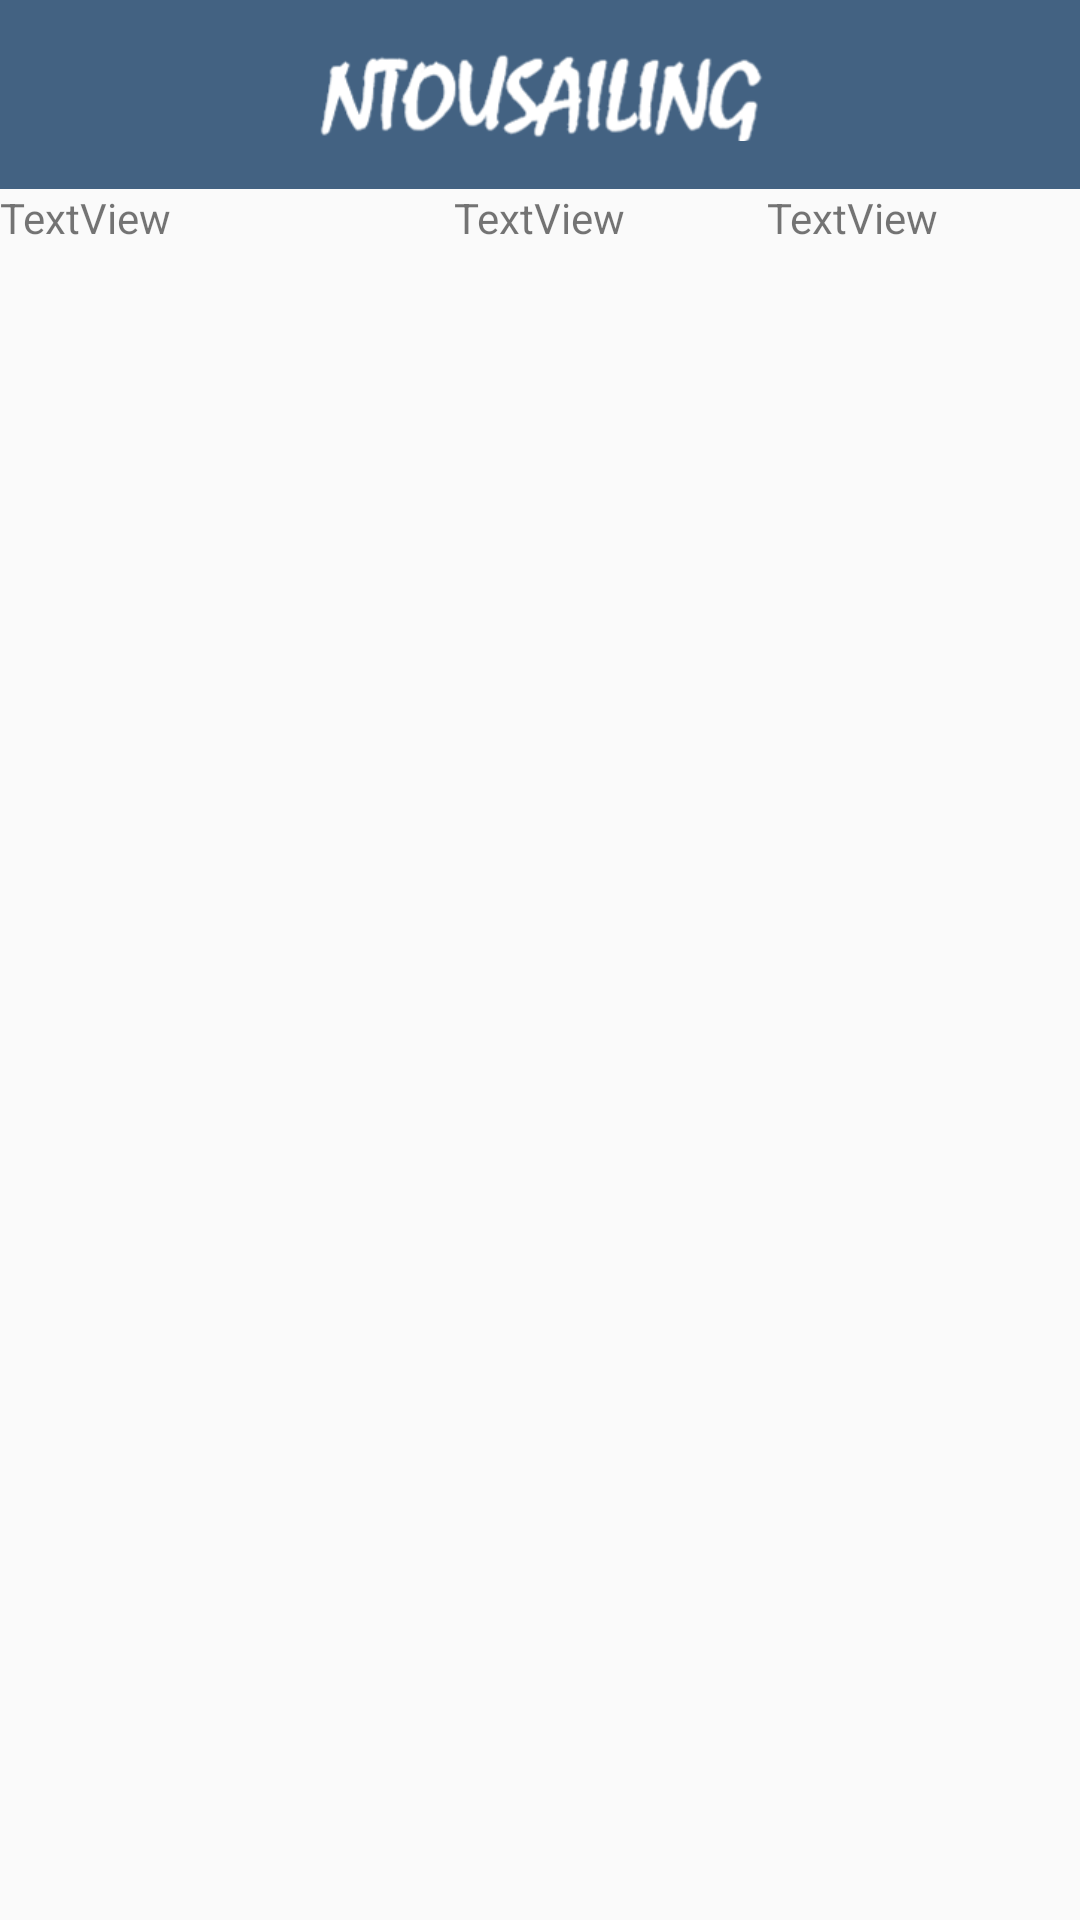

Android layout source for this screen:
<!-- AndroidManifest.xml: application theme AppTheme.NoActionBar -->
<!-- res/layout/finance_row.xml -->
<?xml version="1.0" encoding="utf-8"?>
<LinearLayout xmlns:android="http://schemas.android.com/apk/res/android"
    xmlns:app="http://schemas.android.com/apk/res-auto"
    android:layout_width="match_parent"
    android:layout_height="match_parent"
    android:orientation="vertical">

    <androidx.appcompat.widget.Toolbar
        android:id="@+id/toolbar"
        android:layout_width="match_parent"
        android:layout_height="wrap_content"
        android:background="#BE06305A"
        android:gravity="center"
        android:minHeight="?attr/actionBarSize"
        android:textAlignment="center"
        android:theme="@style/AppTheme.ToolBarStyle"
        app:popupTheme="@style/AppTheme.PopupOverlay"
        app:titleMargin="3dp">

        <ImageView
            android:id="@+id/toolbar_image"
            android:layout_width="150dp"
            android:layout_height="match_parent"
            android:layout_gravity="center"
            app:srcCompat="@drawable/logo2" />

    </androidx.appcompat.widget.Toolbar>

    <LinearLayout
        android:layout_width="match_parent"
        android:layout_height="match_parent"
        android:orientation="horizontal">

        <TextView
            android:id="@+id/item_date"
            android:layout_width="wrap_content"
            android:layout_height="wrap_content"
            android:layout_weight="2"
            android:text="TextView" />

        <TextView
            android:id="@+id/item_info"
            android:layout_width="wrap_content"
            android:layout_height="wrap_content"
            android:layout_weight="1"
            android:text="TextView" />

        <TextView
            android:id="@+id/item_amount"
            android:layout_width="wrap_content"
            android:layout_height="wrap_content"
            android:layout_weight="1"
            android:text="TextView" />
    </LinearLayout>

</LinearLayout>
<!-- resources referenced by this layout -->
<resources>
  <!-- drawable logo2: png bitmap (drawable-v24, 13854 bytes) -->
  <style name="AppTheme.PopupOverlay" parent="ThemeOverlay.AppCompat.Light" />
  <style name="AppTheme.ToolBarStyle">
          <item name="android:textSize">20sp</item>
      </style>
  <style name="AppTheme.NoActionBar">
          <item name="windowActionBar">false</item>
          <item name="windowNoTitle">true</item>
      </style>
</resources>
